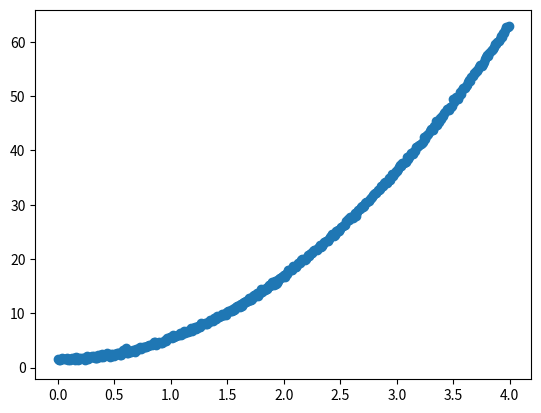

Here is the Python script that generated this plot:
import numpy as np
import matplotlib.pyplot as plt
import pandas as pd
def LinearRegression(X,y,theta,itera,alpha):
    r,c=X.shape
    x=[]
    z=[]
    print(theta)
    for i in range (itera):
        x.append(i+1)
        predicted=X@theta
        grad=(1/r)*(np.transpose(X)@(predicted-y))
        theta=theta-alpha*grad
        error=(1/r)*np.transpose(predicted-y)@(predicted-y)
        z.append(error[0][0])     
    predicted=X@theta
    xdata=np.arange(0,4,0.01)
    plt.plot(xdata,predicted)
    print(theta)    
xdata=np.arange(0,4,0.01)
ydata=3.86718*xdata*xdata+1.5+0.2*np.random.randn(len(xdata))
plt.scatter(xdata,ydata)
X=np.ones((400,3))
for i in range(400):
    X[i][1]=xdata[i]
for i in range(400):
    X[i][2]=xdata[i]*xdata[i]; 
theta=np.ones((3,1))
theta[0]=1;
theta[1]=1;
theta[2]=1;
y=np.ones((len(ydata),1))
for i in range(len(ydata)):
    y[i][0]=ydata[i]
LinearRegression(X,y,theta,100,0.01)
#very important to convert lists to numpy arrays
#Our function LinearRegression() takes X->the design matrix, y->the target values, theta->initial values of theta, itera-> number of iterations, alpha-> learning rate.(all are numpy arrays)
